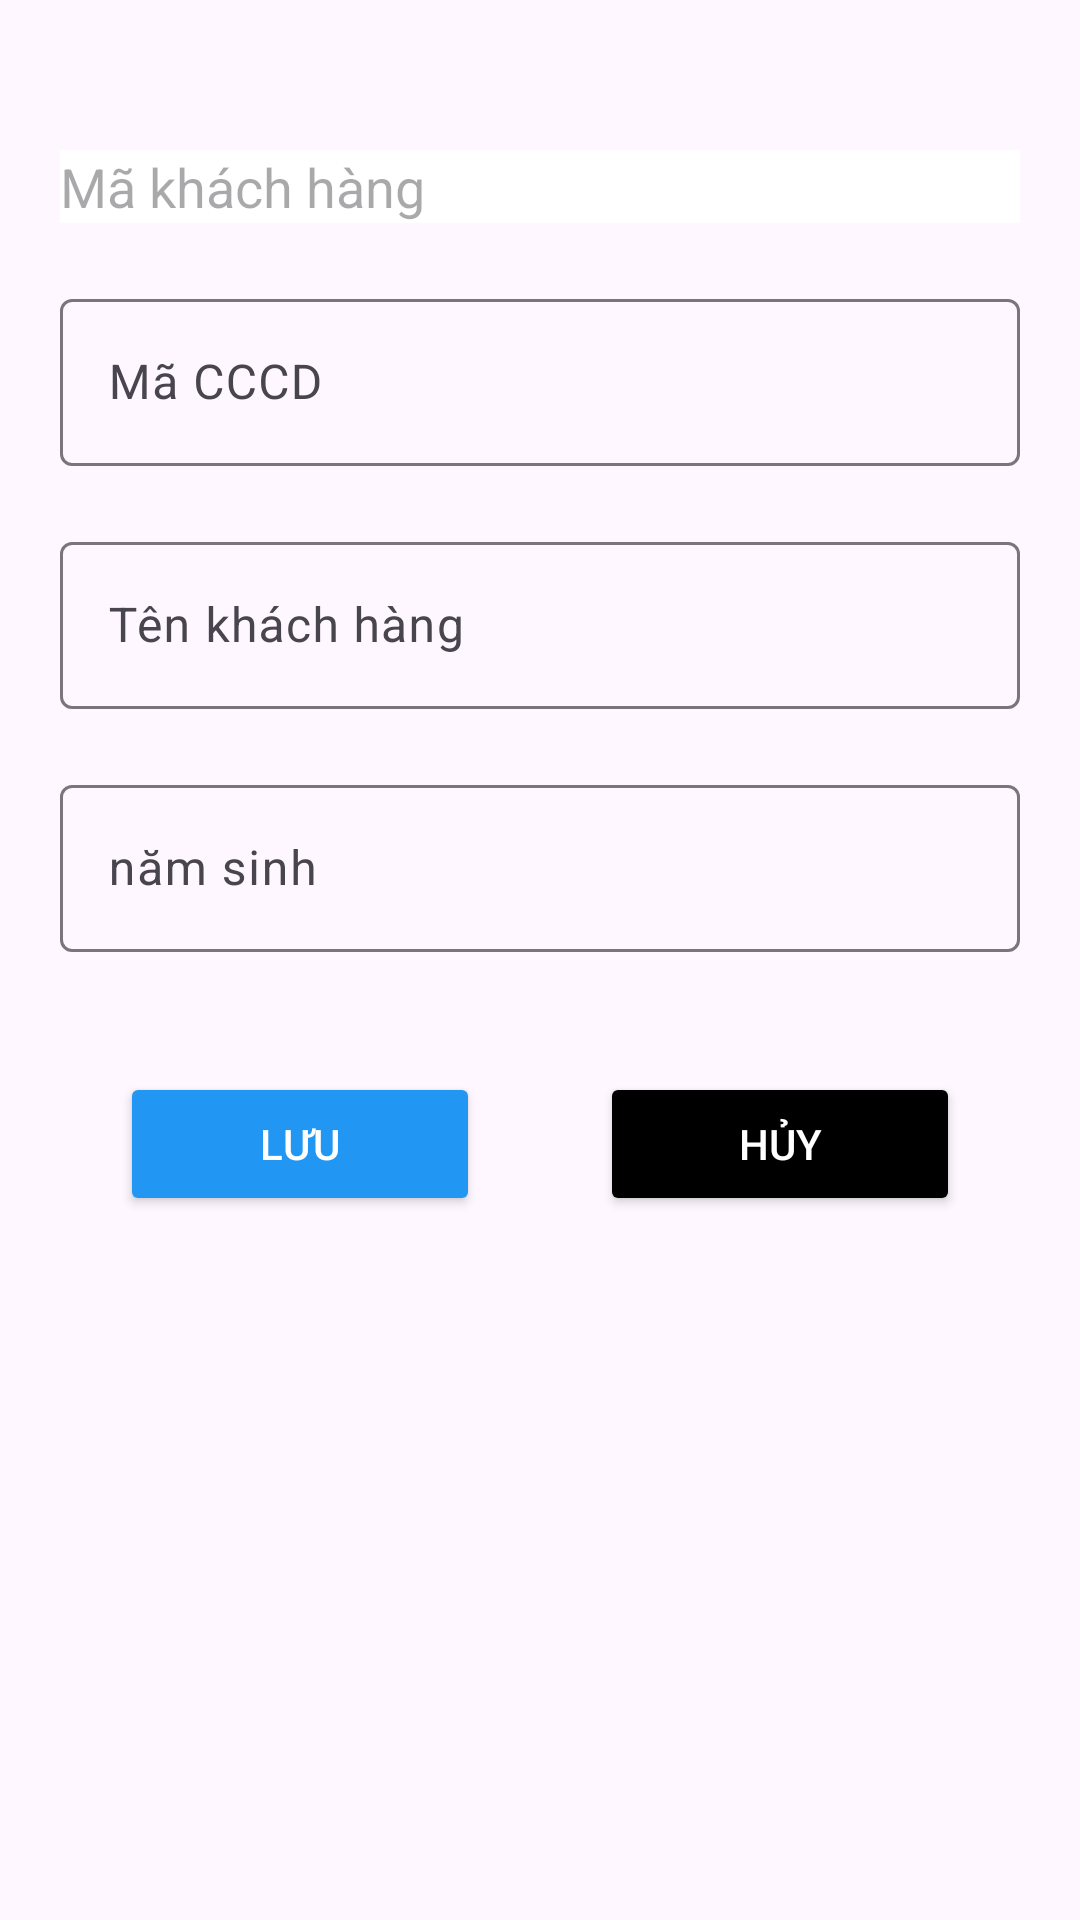

Reconstruct the res/layout file that produces this screen, plus the resources it refers to.
<!-- AndroidManifest.xml: application theme Theme.AppQuanLyChoThueSach -->
<!-- res/layout/khach_hang_dialog.xml -->
<?xml version="1.0" encoding="utf-8"?>
<LinearLayout xmlns:android="http://schemas.android.com/apk/res/android"
    xmlns:tools="http://schemas.android.com/tools"
    android:layout_width="match_parent"
    android:orientation="vertical"
    android:layout_height="match_parent">

    <EditText
        android:id="@+id/edMaTV"
        android:layout_width="match_parent"
        android:layout_height="wrap_content"
        android:layout_marginLeft="20dp"
        android:layout_marginTop="50dp"
        android:layout_marginRight="20dp"
        android:layout_marginBottom="20dp"
        android:hint="Mã khách hàng"
        android:background="@color/white"
        tools:ignore="TouchTargetSizeCheck" />
    <com.google.android.material.textfield.TextInputLayout
        android:layout_width="match_parent"
        android:layout_height="wrap_content"
        android:layout_marginBottom="20dp"
        android:layout_marginLeft="20dp"
        android:layout_marginRight="20dp">

        <com.google.android.material.textfield.TextInputEditText
            android:layout_width="match_parent"
            android:layout_height="wrap_content"
            android:hint="Mã CCCD"
            android:id="@+id/edCCCD"/>

    </com.google.android.material.textfield.TextInputLayout>
    <com.google.android.material.textfield.TextInputLayout
        android:layout_width="match_parent"
        android:layout_height="wrap_content"
        android:layout_marginBottom="20dp"
        android:layout_marginLeft="20dp"
        android:layout_marginRight="20dp">

        <com.google.android.material.textfield.TextInputEditText
            android:layout_width="match_parent"
            android:layout_height="wrap_content"
            android:hint="Tên khách hàng"
            android:id="@+id/edTenTV"/>

    </com.google.android.material.textfield.TextInputLayout>

    <com.google.android.material.textfield.TextInputLayout
        android:layout_width="match_parent"
        android:layout_height="wrap_content"
        android:layout_marginBottom="20dp"
        android:layout_marginLeft="20dp"
        android:layout_marginRight="20dp">

        <com.google.android.material.textfield.TextInputEditText
            android:layout_width="match_parent"
            android:layout_height="wrap_content"
            android:hint="năm sinh"
            android:id="@+id/edNamSinh"/>

    </com.google.android.material.textfield.TextInputLayout>














    <LinearLayout
        android:layout_width="match_parent"
        android:layout_height="wrap_content"
        android:layout_margin="20dp">
        <Button
            android:layout_width="wrap_content"
            android:layout_height="wrap_content"
            android:text="Lưu"
            android:textColor="@color/white"
            android:id="@+id/btnSaveTV"
            android:drawableStart="@drawable/ic_save_24"
            android:backgroundTint="#2196F3"
            android:layout_marginHorizontal="20dp"
            android:layout_weight="1"/>

        <Button
            android:layout_width="wrap_content"
            android:layout_height="wrap_content"
            android:text="Hủy"
            android:textColor="@color/white"
            android:id="@+id/btnCancelTV"
            android:backgroundTint="@color/black"
            android:drawableStart="@drawable/ic_cancel_24"
            android:layout_marginHorizontal="20dp"
            android:layout_weight="1"/>

    </LinearLayout>
</LinearLayout>
<!-- resources referenced by this layout -->
<resources>
  <color name="black">#FF000000</color>
  <color name="white">#FFFFFFFF</color>
  <style name="Theme.AppQuanLyChoThueSach" parent="Base.Theme.AppQuanLyChoThueSach" />
  <style name="Base.Theme.AppQuanLyChoThueSach" parent="Theme.Material3.DayNight.NoActionBar">
          
          
      </style>
</resources>
